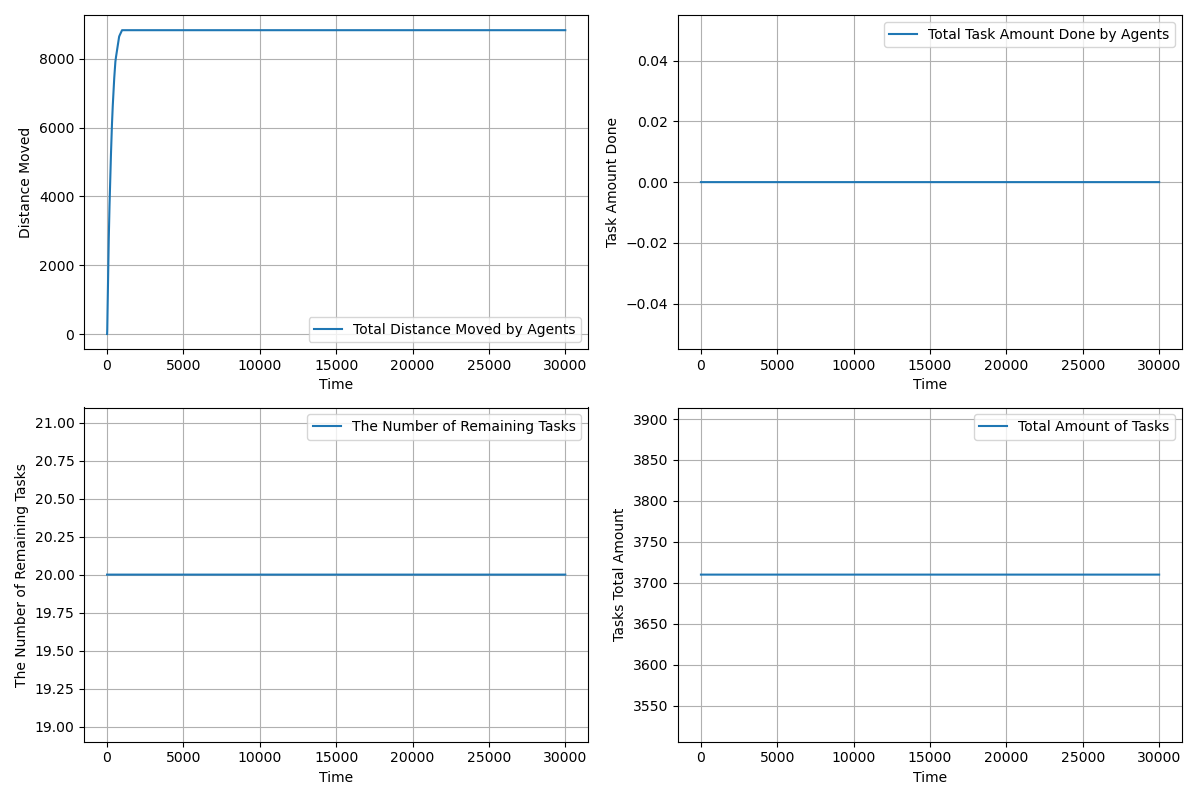

Data behind this chart, as committed beside it:
time, agents_total_distance_moved, agents_total_task_amount_done, completed_tasks, remaining_tasks, tasks_total_amount_left
1.0, 2, 0.0, 0, 20, 3710
2.0, 3.549, 0.0, 0, 20, 3710
3.0, 6.598, 0.0, 0, 20, 3710
4.0, 11.15, 0.0, 0, 20, 3710
5.0, 17.2, 0.0, 0, 20, 3710
6.0, 24.74, 0.0, 0, 20, 3710
7.0, 33.79, 0.0, 0, 20, 3710
8.0, 44.34, 0.0, 0, 20, 3710
9.0, 56.39, 0.0, 0, 20, 3710
10.0, 69.94, 0.0, 0, 20, 3710
11.0, 84.99, 0.0, 0, 20, 3710
12.0, 101.5, 0.0, 0, 20, 3710
13.0, 119.6, 0.0, 0, 20, 3710
14.0, 139.1, 0.0, 0, 20, 3710
15.0, 160.2, 0.0, 0, 20, 3710
16.0, 182.7, 0.0, 0, 20, 3710
17.0, 206.8, 0.0, 0, 20, 3710
18.0, 232.3, 0.0, 0, 20, 3710
19.0, 259.4, 0.0, 0, 20, 3710
20.0, 287.9, 0.0, 0, 20, 3710
21.0, 317.9, 0.0, 0, 20, 3710
22.0, 347.9, 0.0, 0, 20, 3710
23.0, 377.9, 0.0, 0, 20, 3710
24.0, 407.9, 0.0, 0, 20, 3710
25.0, 437.9, 0.0, 0, 20, 3710
26.0, 467.9, 0.0, 0, 20, 3710
27.0, 497.9, 0.0, 0, 20, 3710
28.0, 527.8, 0.0, 0, 20, 3710
29.0, 557.7, 0.0, 0, 20, 3710
30.0, 587.6, 0.0, 0, 20, 3710
31.0, 616.6, 0.0, 0, 20, 3710
32.0, 645.6, 0.0, 0, 20, 3710
33.0, 674.6, 0.0, 0, 20, 3710
34.0, 703.6, 0.0, 0, 20, 3710
35.0, 732.6, 0.0, 0, 20, 3710
36.0, 761.6, 0.0, 0, 20, 3710
37.0, 790.6, 0.0, 0, 20, 3710
38.0, 819.6, 0.0, 0, 20, 3710
39.0, 848.6, 0.0, 0, 20, 3710
40.0, 877.6, 0.0, 0, 20, 3710
41.0, 906.6, 0.0, 0, 20, 3710
42.0, 935.5, 0.0, 0, 20, 3710
43.0, 964.4, 0.0, 0, 20, 3710
44.0, 992.4, 0.0, 0, 20, 3710
45.0, 1020, 0.0, 0, 20, 3710
46.0, 1048, 0.0, 0, 20, 3710
47.0, 1076, 0.0, 0, 20, 3710
48.0, 1104, 0.0, 0, 20, 3710
49.0, 1132, 0.0, 0, 20, 3710
50.0, 1160, 0.0, 0, 20, 3710
51.0, 1188, 0.0, 0, 20, 3710
52.0, 1216, 0.0, 0, 20, 3710
53.0, 1244, 0.0, 0, 20, 3710
54.0, 1272, 0.0, 0, 20, 3710
55.0, 1300, 0.0, 0, 20, 3710
56.0, 1327, 0.0, 0, 20, 3710
57.0, 1354, 0.0, 0, 20, 3710
58.0, 1381, 0.0, 0, 20, 3710
59.0, 1408, 0.0, 0, 20, 3710
60.0, 1435, 0.0, 0, 20, 3710
... 29,941 more rows
